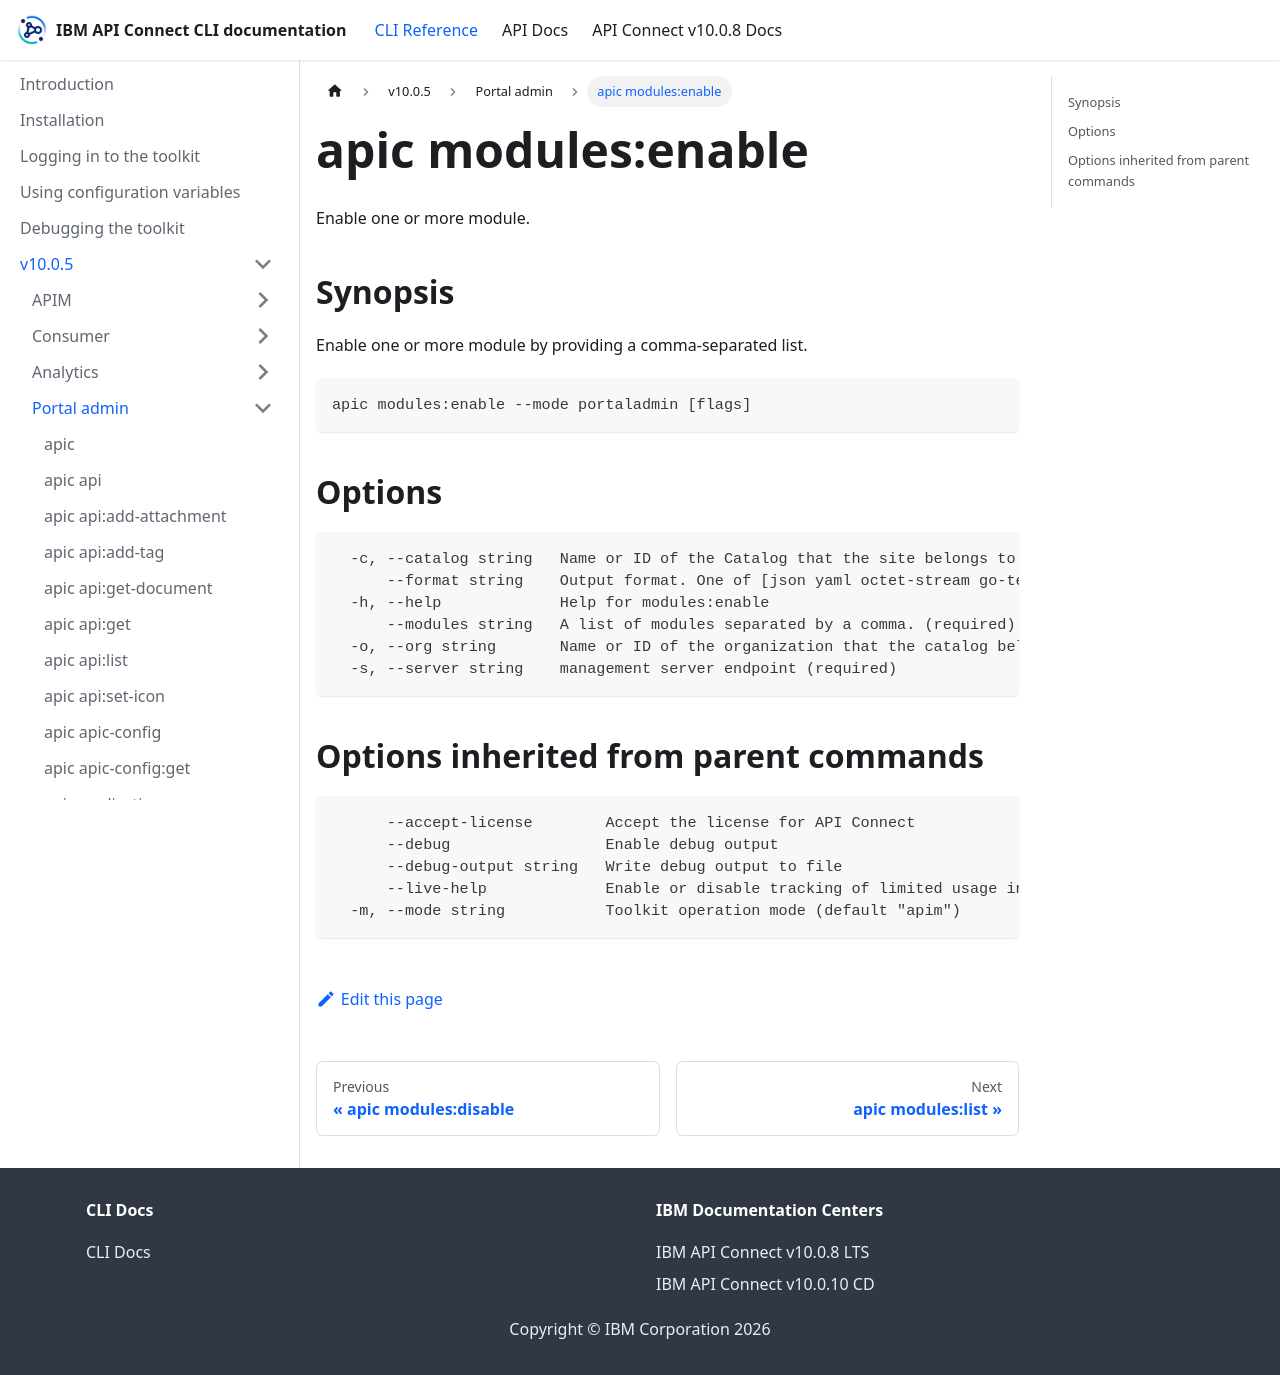

repository: ibm-apiconnect/clidocs · page: docs/v1005/portaladmin/apic_modules_enable.html · generator: docusaurus

# apic modules:enable

Enable one or more module.

## Synopsis

Enable one or more module by providing a comma-separated list.

```
apic modules:enable --mode portaladmin [flags]
```

## Options

```
  -c, --catalog string   Name or ID of the Catalog that the site belongs to. (required)
      --format string    Output format. One of [json yaml octet-stream go-template=... go-template-file=...], defaults to yaml.
  -h, --help             Help for modules:enable
      --modules string   A list of modules separated by a comma. (required)
  -o, --org string       Name or ID of the organization that the catalog belongs to. (required)
  -s, --server string    management server endpoint (required)
```

## Options inherited from parent commands

```
      --accept-license        Accept the license for API Connect
      --debug                 Enable debug output
      --debug-output string   Write debug output to file
      --live-help             Enable or disable tracking of limited usage information
  -m, --mode string           Toolkit operation mode (default "apim")
```
